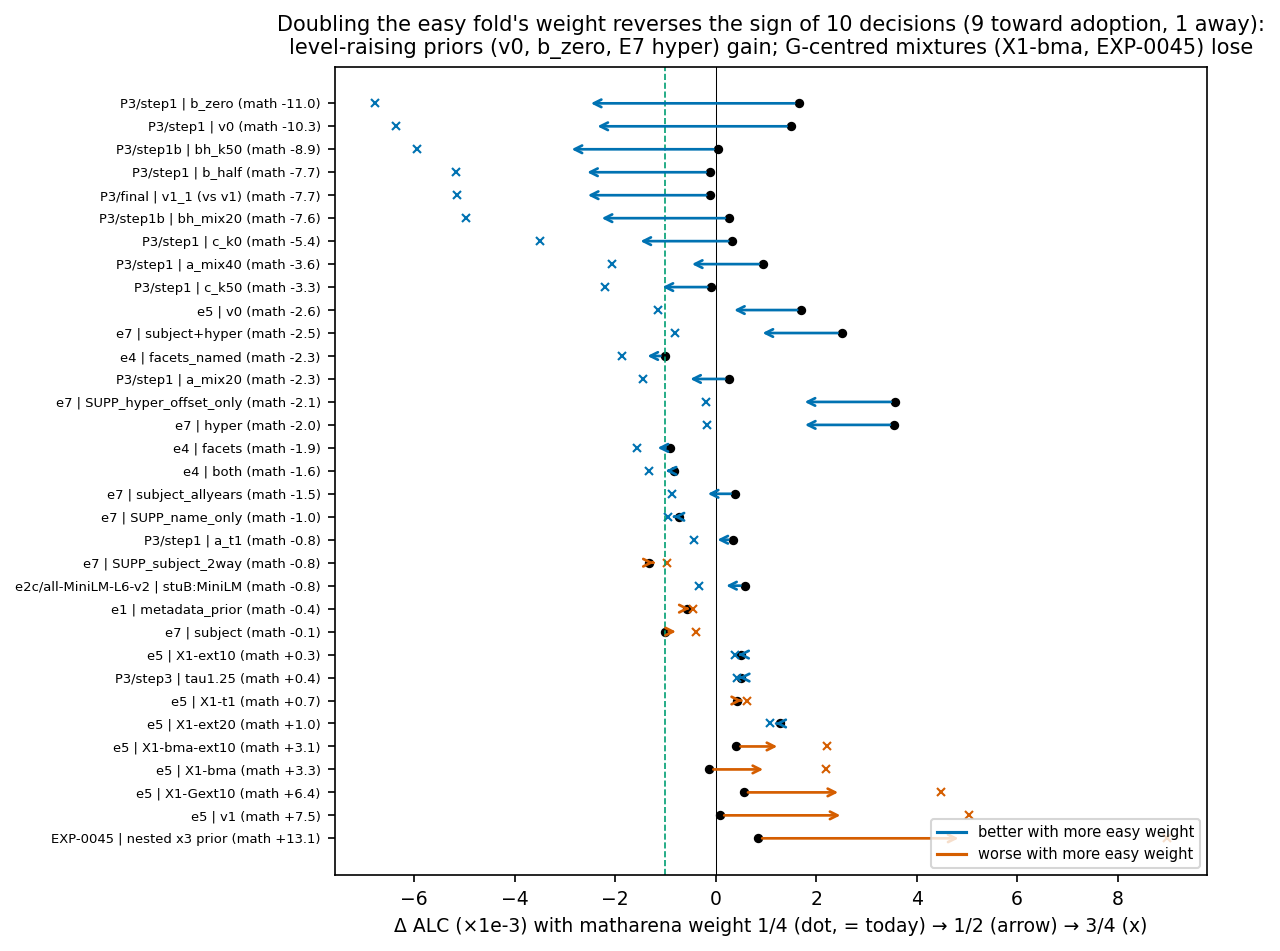

Source data for this figure (header and first rows):
label, family, pt, others, matharena, w_flip, d_w25, d_w50, d_w75
P3/step1 | b_zero, offset_prior, 1.649, 5.866, -11, 0.3478, 1.649, -2.568, -6.785
P3/step1 | v0, version, 1.498, 5.433, -10.31, 0.3452, 1.498, -2.437, -6.373
P3/step1b | bh_k50, offset_prior, 0.03944, 3.03, -8.932, 0.2533, 0.03944, -2.951, -5.941
P3/step1 | b_half, offset_prior, -0.1137, 2.414, -7.697, 0.2388, -0.1137, -2.641, -5.169
P3/final | v1_1 (vs v1), version, -0.1065, 2.415, -7.671, 0.2394, -0.1065, -2.628, -5.15
P3/step1b | bh_mix20, offset_prior, 0.2673, 2.887, -7.591, 0.2755, 0.2673, -2.352, -4.972
P3/step1 | c_k0, offset_prior, 0.3324, 2.246, -5.408, 0.2934, 0.3324, -1.581, -3.495
P3/step1 | a_mix40, offset_prior, 0.9421, 2.441, -3.554, 0.4072, 0.9421, -0.5564, -2.055
P3/step1 | c_k50, offset_prior, -0.08655, 0.9681, -3.25, 0.2295, -0.08655, -1.141, -2.196
e5 | v0, version, 1.705, 3.127, -2.561, 0.5497, 1.705, 0.2829, -1.139
e7 | subject+hyper, subject_prior, 2.509, 4.17, -2.471, 0.6279, 2.509, 0.8491, -0.8111
e4 | facets_named, item_facets, -1.015, -0.5882, -2.297, , -1.015, -1.442, -1.869
P3/step1 | a_mix20, offset_prior, 0.2579, 1.106, -2.286, 0.3261, 0.2579, -0.5899, -1.438
e7 | SUPP_hyper_offset_only, hyper_refit, 3.57, 5.452, -2.076, 0.7242, 3.57, 1.688, -0.1941
e7 | hyper, hyper_refit, 3.551, 5.41, -2.023, 0.7278, 3.551, 1.693, -0.1648
e4 | facets, item_facets, -0.9142, -0.5882, -1.892, , -0.9142, -1.24, -1.566
e4 | both, item_facets, -0.8259, -0.5739, -1.582, , -0.8259, -1.078, -1.33
e7 | subject_allyears, subject_prior, 0.3823, 1.005, -1.487, 0.4034, 0.3823, -0.2407, -0.8636
e7 | SUPP_name_only, subject_prior, -0.736, -0.634, -1.042, , -0.736, -0.838, -0.9401
P3/step1 | a_t1, offset_prior, 0.3361, 0.7209, -0.8184, 0.4683, 0.3361, -0.04874, -0.4336
e7 | SUPP_subject_2way, subject_prior, -1.334, -1.519, -0.78, , -1.334, -1.149, -0.9647
e2c/all-MiniLM-L6-v2 | stuB:MiniLM, item_text, 0.5764, 1.028, -0.7772, 0.5694, 0.5764, 0.1252, -0.326
e1 | metadata_prior, subject_prior, -0.578, -0.639, -0.3947, , -0.578, -0.5169, -0.4558
e7 | subject, subject_prior, -1.016, -1.324, -0.09027, , -1.016, -0.7071, -0.3987
e5 | X1-ext10, offset_prior, 0.5048, 0.5608, 0.3368, , 0.5048, 0.4488, 0.3928
P3/step3 | tau1.25, shrink_temper, 0.4984, 0.5356, 0.3868, , 0.4984, 0.4612, 0.424
e5 | X1-t1, offset_prior, 0.4295, 0.333, 0.7189, , 0.4295, 0.526, 0.6225
e5 | X1-ext20, offset_prior, 1.286, 1.384, 0.9904, , 1.286, 1.187, 1.089
e5 | X1-bma-ext10, offset_prior, 0.4108, -0.4883, 3.108, 0.1358, 0.4108, 1.31, 2.209
e5 | X1-bma, offset_prior, -0.1302, -1.289, 3.348, 0.2781, -0.1302, 1.029, 2.188
e5 | X1-Gext10, offset_prior, 0.5594, -1.403, 6.447, 0.1787, 0.5594, 2.522, 4.484
e5 | v1, version, 0.08594, -2.394, 7.527, 0.2413, 0.08594, 2.566, 5.046
EXP-0045 | nested x3 prior, offset_prior, 0.8418, -3.234, 13.07, 0.1984, 0.8418, 4.918, 8.993
